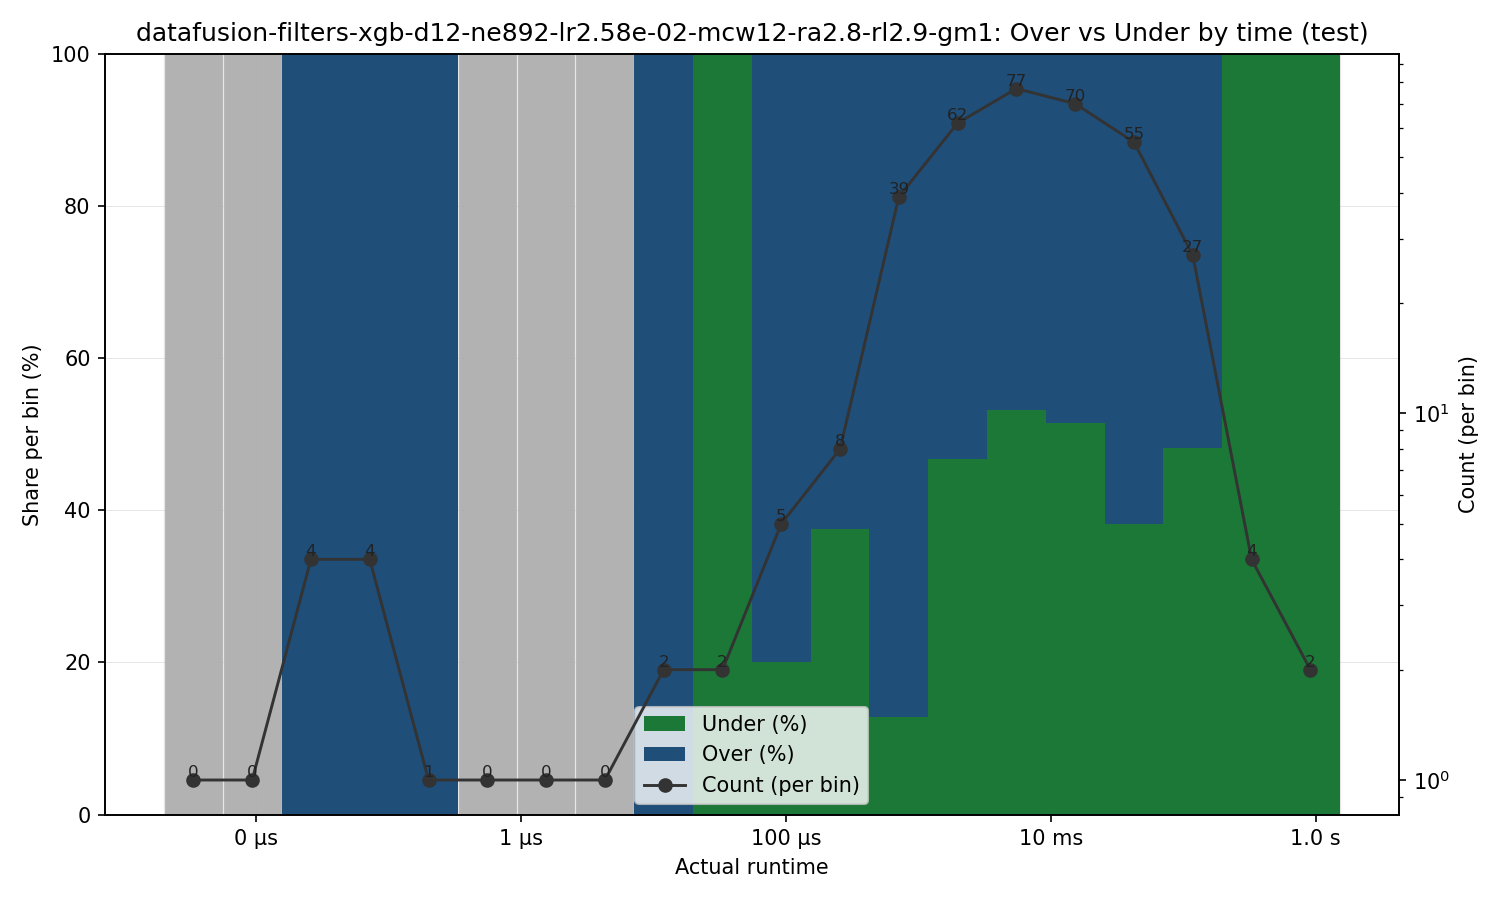

Values plotted in this chart, from the file beside it:
bin_left, bin_right, bin_center, count, under_count, over_count, under_pct, over_pct
2e-09, 5.560518919338318e-09, 3.3348220100444096e-09, 0, 0, 0, 0.0, 0.0
5.560518919338318e-09, 1.5459685326159747e-08, 9.271670439738907e-09, 0, 0, 0, 0.0, 0.0
1.5459685326159747e-08, 4.298193637156412e-08, 2.5777649447019055e-08, 4, 0, 4, 0.0, 100.0
4.298193637156412e-08, 1.1950093519193947e-07, 7.166855372311032e-08, 4, 0, 4, 0.0, 100.0
1.1950093519193947e-07, 3.322436055067008e-07, 1.9925717444948515e-07, 1, 0, 1, 0.0, 100.0
3.322436055067008e-07, 9.237234271245948e-07, 5.539866441701294e-07, 0, 0, 0, 0.0, 0.0
9.237234271245948e-07, 2.5681907963811745e-06, 1.5402266079843774e-06, 0, 0, 0, 0.0, 0.0
2.5681907963811745e-06, 7.140236755874044e-06, 4.282229596882715e-06, 0, 0, 0, 0.0, 0.0
7.140236755874044e-06, 1.9851710784796276e-05, 1.1905709345208438e-05, 2, 0, 2, 0.0, 100.0
1.9851710784796276e-05, 5.5192906700046217e-05, 3.310096103108733e-05, 2, 2, 0, 100.0, 0.0
5.5192906700046217e-05, 0.0001535, 9.202926003082093e-05, 5, 1, 4, 20.0, 80.0
0.0001535, 0.0004266, 0.0002559, 8, 3, 5, 37.5, 62.5
0.0004266, 0.001186, 0.0007114, 39, 5, 34, 12.82, 87.18
0.001186, 0.003298, 0.001978, 62, 29, 33, 46.77, 53.23
0.003298, 0.009169, 0.005499, 77, 41, 36, 53.25, 46.75
0.009169, 0.02549, 0.01529, 70, 36, 34, 51.43, 48.57
0.02549, 0.07087, 0.0425, 55, 21, 34, 38.18, 61.82
0.07087, 0.197, 0.1182, 27, 13, 14, 48.15, 51.85
0.197, 0.5478, 0.3286, 4, 4, 0, 100.0, 0.0
0.5478, 1.523, 0.9135, 2, 2, 0, 100.0, 0.0
